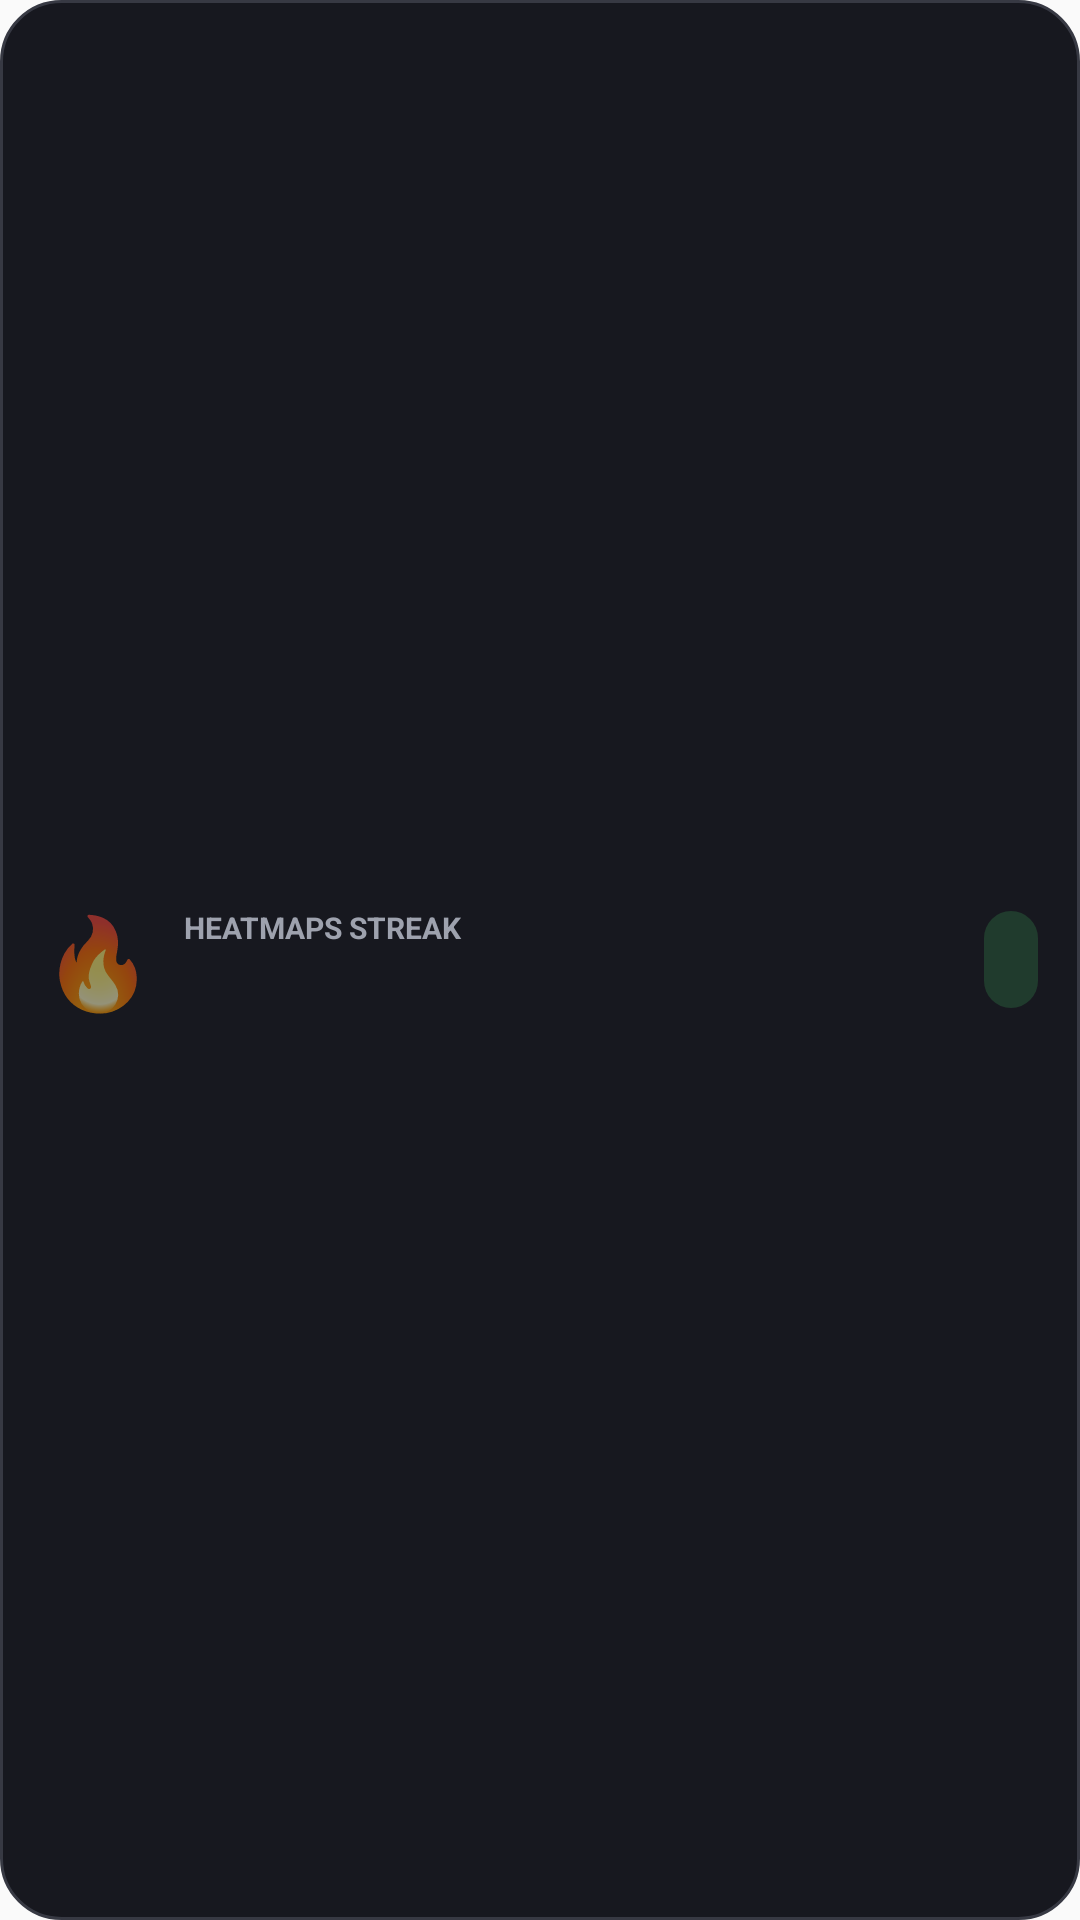

Write the Android layout XML for this screen, with the resource values it uses.
<!-- AndroidManifest.xml: application theme AppTheme -->
<!-- res/layout/habit_streak_widget_wide.xml -->
<LinearLayout xmlns:android="http://schemas.android.com/apk/res/android"
    android:layout_width="match_parent" android:layout_height="match_parent"
    android:background="@drawable/widget_surface" android:gravity="center_vertical" android:orientation="horizontal">
    <TextView android:layout_width="wrap_content" android:layout_height="wrap_content" android:text="🔥" android:textSize="30sp" />
    <LinearLayout android:layout_width="0dp" android:layout_height="wrap_content" android:layout_marginLeft="10dp" android:layout_weight="1" android:orientation="vertical">
        <TextView android:layout_width="wrap_content" android:layout_height="wrap_content" android:text="HEATMAPS STREAK" android:textColor="#FF9EA2AE" android:textSize="10sp" android:textStyle="bold" />
        <TextView android:id="@+id/widget_title" android:layout_width="match_parent" android:layout_height="wrap_content" android:ellipsize="end" android:maxLines="1" android:textColor="#FFF6F7FA" android:textSize="16sp" android:textStyle="bold" />
    </LinearLayout>
    <TextView android:id="@+id/widget_streak" android:layout_width="wrap_content" android:layout_height="wrap_content" android:layout_marginLeft="8dp"
        android:background="@drawable/widget_streak_pill" android:textColor="#FF5EEA91" android:textSize="18sp" android:textStyle="bold" />
</LinearLayout>
<!-- resources referenced by this layout -->
<resources>
  <!-- drawable widget_streak_pill (drawable) -->
  <shape xmlns:android="http://schemas.android.com/apk/res/android" android:shape="rectangle">
      <solid android:color="#FF203B2D" />
      <corners android:radius="999dp" />
      <padding android:left="9dp" android:top="4dp" android:right="9dp" android:bottom="4dp" />
  </shape>
  <!-- drawable widget_surface (drawable) -->
  <shape xmlns:android="http://schemas.android.com/apk/res/android" android:shape="rectangle">
      <solid android:color="#FF17181F" />
      <corners android:radius="20dp" />
      <stroke android:width="1dp" android:color="#FF373943" />
      <padding android:left="14dp" android:top="12dp" android:right="14dp" android:bottom="12dp" />
  </shape>
  <style name="AppTheme" parent="Theme.AppCompat.Light.DarkActionBar">
          
          <item name="colorPrimary">@color/colorPrimary</item>
          <item name="colorPrimaryDark">@color/colorPrimaryDark</item>
          <item name="colorAccent">@color/colorAccent</item>
      </style>
  <!-- not gathered from this repository: default colours our renderer supplied (Android Studio template values) -->
  <color name="colorPrimary">#FF6200EE</color>
  <color name="colorPrimaryDark">#FF3700B3</color>
  <color name="colorAccent">#FF03DAC5</color>
</resources>
